Run: headless pygame with SDL's dummy video driver; simulated clock (each Clock.tick advances the game by its frame time, no real sleeping); random seed 0; keys injected as events and as key.get_pressed() state; no mouse input; restart key SPACE tapped at the start of phases 3 and 4.
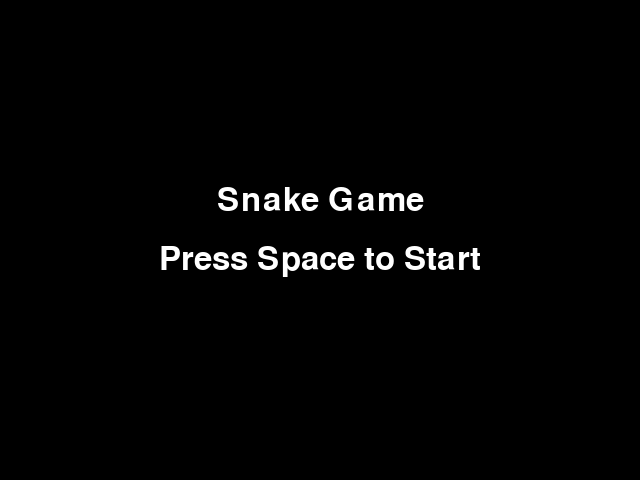
Frame 1 of 2 · flips 1–60 · no input
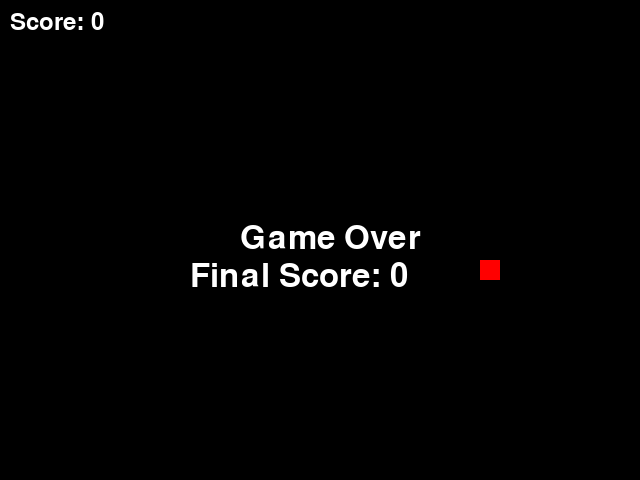
Frame 2 of 2 · flips 61–180 · tapped SPACE, RETURN · held RIGHT (→), D (game ended)

The pygame program that drew these frames:

import pygame
import random

# Constants
SCREEN_WIDTH, SCREEN_HEIGHT = 640, 480
GRID_SIZE = 20
GRID_WIDTH = SCREEN_WIDTH // GRID_SIZE
GRID_HEIGHT = SCREEN_HEIGHT // GRID_SIZE
FPS = 10

# Colors
WHITE = (255, 255, 255)
BLACK = (0, 0, 0)
SNAKE_COLOR = (0, 128, 0)  # Dark Green for Snake
FOOD_COLOR = (255, 0, 0)  # Red for Food

# Direction
UP = (0, -1)
DOWN = (0, 1)
LEFT = (-1, 0)
RIGHT = (1, 0)

FOOD_SIZE = 20  # Change the size of the food

class Snake:
    def __init__(self):
        self.body = [(GRID_WIDTH // 2, GRID_HEIGHT // 2)]
        self.direction = RIGHT

    def move(self):
        head = self.body[0]
        new_head = (head[0] + self.direction[0], head[1] + self.direction[1])
        self.body.insert(0, new_head)

    def change_direction(self, new_direction):
        if (
            (new_direction == UP and self.direction != DOWN) or
            (new_direction == DOWN and self.direction != UP) or
            (new_direction == LEFT and self.direction != RIGHT) or
            (new_direction == RIGHT and self.direction != LEFT)
        ):
            self.direction = new_direction

    def collides_with_wall(self):
        head = self.body[0]
        return (
            head[0] < 0 or head[0] >= GRID_WIDTH or
            head[1] < 0 or head[1] >= GRID_HEIGHT
        )

    def collides_with_self(self):
        return self.body[0] in self.body[1:]

class Food:
    def __init__(self):
        self.position = (random.randint(0, GRID_WIDTH - 1), random.randint(0, GRID_HEIGHT - 1))

    def randomize_position(self):
        self.position = (random.randint(0, GRID_WIDTH - 1), random.randint(0, GRID_HEIGHT - 1))

class StartMenu:
    def __init__(self):
        self.font = pygame.font.Font(None, 48)
        self.title = self.font.render("Snake Game", True, WHITE)
        self.instructions = self.font.render("Press Space to Start", True, WHITE)
        self.title_rect = self.title.get_rect(center=(SCREEN_WIDTH // 2, SCREEN_HEIGHT // 2 - 40))
        self.instructions_rect = self.instructions.get_rect(center=(SCREEN_WIDTH // 2, SCREEN_HEIGHT // 2 + 20))

    def show(self, screen):
        screen.fill(BLACK)
        screen.blit(self.title, self.title_rect)
        screen.blit(self.instructions, self.instructions_rect)
        pygame.display.update()

    def wait_for_start(self):
        waiting = True
        while waiting:
            for event in pygame.event.get():
                if event.type == pygame.QUIT:
                    pygame.quit()
                    exit()
                if event.type == pygame.KEYDOWN:
                    if event.key == pygame.K_SPACE:
                        waiting = False

class Game:
    def __init__(self):
        pygame.init()
        self.screen = pygame.display.set_mode((SCREEN_WIDTH, SCREEN_HEIGHT))
        pygame.display.set_caption("Snake Game")
        self.clock = pygame.time.Clock()
        self.start_menu = StartMenu()
        self.snake = Snake()
        self.food = Food()
        self.game_over = False
        self.score = 0
        self.in_start_menu = True

    def handle_events(self):
        for event in pygame.event.get():
            if event.type == pygame.QUIT:
                self.game_over = True
            elif event.type == pygame.KEYDOWN:
                if event.key == pygame.K_SPACE and self.in_start_menu:
                    self.in_start_menu = False
                if not self.in_start_menu:
                    if event.key == pygame.K_UP:
                        self.snake.change_direction(UP)
                    elif event.key == pygame.K_DOWN:
                        self.snake.change_direction(DOWN)
                    elif event.key == pygame.K_LEFT:
                        self.snake.change_direction(LEFT)
                    elif event.key == pygame.K_RIGHT:
                        self.snake.change_direction(RIGHT)

    def update(self):
        if not self.in_start_menu:
            self.snake.move()
            if self.snake.collides_with_wall() or self.snake.collides_with_self():
                self.game_over = True

            if self.snake.body[0] == self.food.position:
                self.food.randomize_position()
                self.score += 1
            else:
                self.snake.body.pop()

    def draw(self):
        if self.in_start_menu:
            self.start_menu.show(self.screen)
        else:
            self.screen.fill(BLACK)
            pygame.draw.rect(
                self.screen,
                FOOD_COLOR,  # Use the FOOD_COLOR constant
                (self.food.position[0] * GRID_SIZE, self.food.position[1] * GRID_SIZE, FOOD_SIZE, FOOD_SIZE),
            )

            for segment in self.snake.body:
                pygame.draw.rect(
                    self.screen, SNAKE_COLOR,  # Use the SNAKE_COLOR constant
                    (segment[0] * GRID_SIZE, segment[1] * GRID_SIZE, GRID_SIZE, GRID_SIZE)
                )

            font = pygame.font.Font(None, 36)
            score_text = font.render(f"Score: {self.score}", True, WHITE)
            self.screen.blit(score_text, (10, 10))

            if self.game_over:
                font = pygame.font.Font(None, 48)
                game_over_text = font.render("Game Over", True, WHITE)
                final_score_text = font.render(f"Final Score: {self.score}", True, WHITE)
                self.screen.blit(game_over_text, (SCREEN_WIDTH // 2 - 80, SCREEN_HEIGHT // 2 - 18))
                self.screen.blit(final_score_text, (SCREEN_WIDTH // 2 - 130, SCREEN_HEIGHT // 2 + 20))

            pygame.display.update()

    def run(self):
        while not self.game_over:
            self.handle_events()
            self.update()
            self.draw()
            self.clock.tick(FPS)

        pygame.time.delay(2000)
        pygame.quit()

if __name__ == "__main__":
    game = Game()
    game.run()
